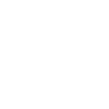
t = 0.00 s
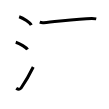
t = 4.00 s
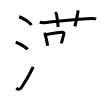
t = 8.00 s
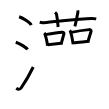
t = 12.00 s
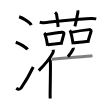
t = 15.50 s
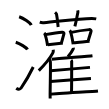
t = 20.00 s

The animated SVG that drew these frames (rendered in a browser with its animation timeline set to each time). Animation: 20 SMIL elements (animate=20); one cycle of 20.00 s.

<svg width="109px" height="109px" viewBox="0 0 px 109px" xmlns="http://www.w3.org/2000/svg" xmlns:xlink="http://www.w3.org/1999/xlink" xml:space="preserve" version="1.1"  baseProfile="full">
<path d="M19.13,16.75c4.28,1.47,11.05,6.05,12.12,8.34" style="fill:none;stroke:black;stroke-width:3;opacity:0">
  <animate attributeType="CSS" attributeName="opacity" from="0" to="1" begin="0s" dur="1s" repeatCount="Indefinite" fill="freeze" />
</path>
<path d="M15.75,42.25c4.15,1.28,10.71,5.26,11.75,7.25" style="fill:none;stroke:black;stroke-width:3;opacity:0">
  <animate attributeType="CSS" attributeName="opacity" from="0" to="1" begin="1s" dur="1s" repeatCount="Indefinite" fill="freeze" />
</path>
<path d="M16.25,88.23c1.71,1.27,3.78,1.32,4.86-0.25c3.14-4.57,9.29-15.16,12.14-20.99" style="fill:none;stroke:black;stroke-width:3;opacity:0">
  <animate attributeType="CSS" attributeName="opacity" from="0" to="1" begin="2s" dur="1s" repeatCount="Indefinite" fill="freeze" />
</path>
<path d="M39.76,22.2c1.29,0.46,2.78,0.55,4.07,0.46c11.83-0.83,34.28-4.16,47.91-4.23c2.15-0.01,3.43,0.22,4.5,0.44" style="fill:none;stroke:black;stroke-width:3;opacity:0">
  <animate attributeType="CSS" attributeName="opacity" from="0" to="1" begin="3s" dur="1s" repeatCount="Indefinite" fill="freeze" />
</path>
<path d="M55.04,12.32c1.02,0.9,1.34,1.18,1.45,1.73c1.02,5.21,1.38,11.07,1.67,12.96" style="fill:none;stroke:black;stroke-width:3;opacity:0">
  <animate attributeType="CSS" attributeName="opacity" from="0" to="1" begin="4s" dur="1s" repeatCount="Indefinite" fill="freeze" />
</path>
<path d="M77.66,10.28c0.18,0.76,0.41,1.33,0.21,2.26c-1.18,5.5-1.71,8.75-2.99,13.92" style="fill:none;stroke:black;stroke-width:3;opacity:0">
  <animate attributeType="CSS" attributeName="opacity" from="0" to="1" begin="5s" dur="1s" repeatCount="Indefinite" fill="freeze" />
</path>
<path d="M44.07,33.04c0.29,0.24,0.58,0.43,0.7,0.73c0.99,2.34,2.18,7.78,2.86,11.97" style="fill:none;stroke:black;stroke-width:3;opacity:0">
  <animate attributeType="CSS" attributeName="opacity" from="0" to="1" begin="6s" dur="1s" repeatCount="Indefinite" fill="freeze" />
</path>
<path d="M45.35,34.62c6.9-1.12,13.48-2.07,16.83-2.37c1.23-0.11,1.96,0.66,1.79,1.32c-0.72,2.73-1.57,6.03-2.65,9.8" style="fill:none;stroke:black;stroke-width:3;opacity:0">
  <animate attributeType="CSS" attributeName="opacity" from="0" to="1" begin="7s" dur="1s" repeatCount="Indefinite" fill="freeze" />
</path>
<path d="M47.77,44.69c3.94-0.35,9.51-0.95,14.92-1.48" style="fill:none;stroke:black;stroke-width:3;opacity:0">
  <animate attributeType="CSS" attributeName="opacity" from="0" to="1" begin="8s" dur="1s" repeatCount="Indefinite" fill="freeze" />
</path>
<path d="M69.6,30.5c0.29,0.26,0.58,0.47,0.71,0.79c1,2.54,2.19,8.49,2.87,13.05" style="fill:none;stroke:black;stroke-width:3;opacity:0">
  <animate attributeType="CSS" attributeName="opacity" from="0" to="1" begin="9s" dur="1s" repeatCount="Indefinite" fill="freeze" />
</path>
<path d="M71.39,32.38c6.36-1.4,14.11-2.4,17.76-2.75c1.33-0.13,2.13,0.77,1.94,1.52c-0.79,3.14-1.71,5.27-2.88,9.62" style="fill:none;stroke:black;stroke-width:3;opacity:0">
  <animate attributeType="CSS" attributeName="opacity" from="0" to="1" begin="10s" dur="1s" repeatCount="Indefinite" fill="freeze" />
</path>
<path d="M73.47,42.86c4.28-0.4,10.18-1.09,16.06-1.7" style="fill:none;stroke:black;stroke-width:3;opacity:0">
  <animate attributeType="CSS" attributeName="opacity" from="0" to="1" begin="11s" dur="1s" repeatCount="Indefinite" fill="freeze" />
</path>
<path d="M53.26,49.83c0.15,1.04-0.04,2.41-0.52,3.3c-3.07,5.7-6.95,10.52-13.98,17.46" style="fill:none;stroke:black;stroke-width:3;opacity:0">
  <animate attributeType="CSS" attributeName="opacity" from="0" to="1" begin="12s" dur="1s" repeatCount="Indefinite" fill="freeze" />
</path>
<path d="M49.22,59c0.63,0.59,1.11,1.89,1.16,2.8c0.37,8.16-0.51,32.45-0.2,36.7" style="fill:none;stroke:black;stroke-width:3;opacity:0">
  <animate attributeType="CSS" attributeName="opacity" from="0" to="1" begin="13s" dur="1s" repeatCount="Indefinite" fill="freeze" />
</path>
<path d="M73.31,47.74c0.05,0.46-0.02,1.07-0.2,1.47c-1.13,2.53-2.57,4.49-5.17,7.57" style="fill:none;stroke:black;stroke-width:3;opacity:0">
  <animate attributeType="CSS" attributeName="opacity" from="0" to="1" begin="14s" dur="1s" repeatCount="Indefinite" fill="freeze" />
</path>
<path d="M51.69,59.17c7.31-0.77,37.64-3.01,40.78-3.43" style="fill:none;stroke:black;stroke-width:3;opacity:0">
  <animate attributeType="CSS" attributeName="opacity" from="0" to="1" begin="15s" dur="1s" repeatCount="Indefinite" fill="freeze" />
</path>
<path d="M71.04,60.11c0.35,0.3,0.64,0.71,0.64,1.23c0,5.3,0.04,22.75-0.17,31.09" style="fill:none;stroke:black;stroke-width:3;opacity:0">
  <animate attributeType="CSS" attributeName="opacity" from="0" to="1" begin="16s" dur="1s" repeatCount="Indefinite" fill="freeze" />
</path>
<path d="M50.67,70.74c6.9-0.64,36.34-3.01,39.3-3.36" style="fill:none;stroke:black;stroke-width:3;opacity:0">
  <animate attributeType="CSS" attributeName="opacity" from="0" to="1" begin="17s" dur="1s" repeatCount="Indefinite" fill="freeze" />
</path>
<path d="M50.44,81.5c7.28-0.54,37.39-2.65,40.51-2.95" style="fill:none;stroke:black;stroke-width:3;opacity:0">
  <animate attributeType="CSS" attributeName="opacity" from="0" to="1" begin="18s" dur="1s" repeatCount="Indefinite" fill="freeze" />
</path>
<path d="M50.33,94.21c7.31-0.77,44.52-2.79,47.65-3.21" style="fill:none;stroke:black;stroke-width:3;opacity:0">
  <animate attributeType="CSS" attributeName="opacity" from="0" to="1" begin="19s" dur="1s" repeatCount="Indefinite" fill="freeze" />
</path>
</svg>
